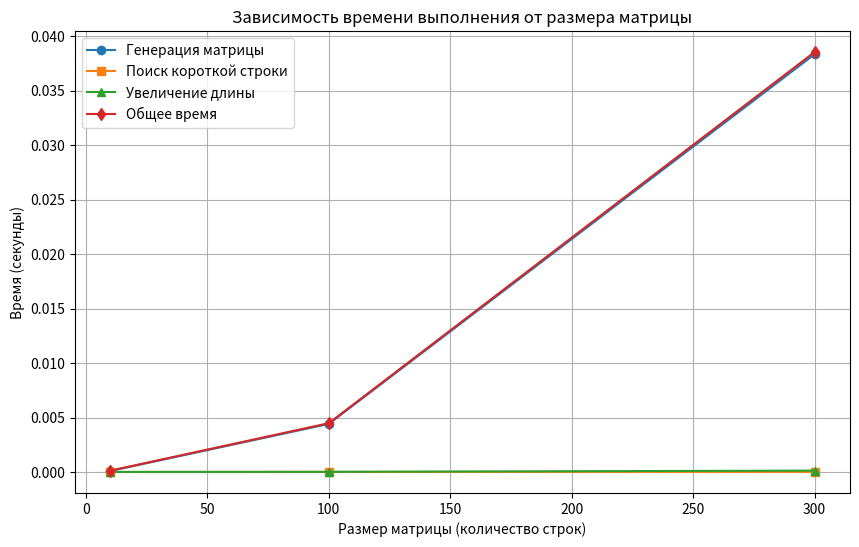

Here is the Python script that generated this plot:
# [redacted]
import random
import time
import matplotlib.pyplot as plt


def generate_matrix(rows, min_cols, max_cols):
    #создаём матрицу со строками разной длины
    matrix = []
    for i in range(rows):
        cols = random.randint(min_cols, max_cols)
        row = [random.randint(-50, 50) for _ in range(cols)]
        matrix.append(row)
    return matrix


def find_shortest_row(matrix):
    #находим индекс самой короткой строки
    min_len = len(matrix[0])
    min_index = 0
    for i in range(1, len(matrix)):
        if len(matrix[i]) < min_len:
            min_len = len(matrix[i])
            min_index = i
    return min_index


def extend_row(matrix):
    #увеличиваем самую короткую строку до максимальной длины
    max_len = 0
    for row in matrix:
        if len(row) > max_len:
            max_len = len(row)

    short_index = find_shortest_row(matrix)


    current_len = len(matrix[short_index])
    if current_len < max_len:
        matrix[short_index].extend([0] * (max_len - current_len))

    return matrix, short_index, max_len

print("=" * 50)

sizes = [10, 100, 300]
results = []

for size in sizes:
    print(f"\nТестирование для размера {size}:")

    start_total = time.perf_counter()

    # Генерация матрицы
    start_gen = time.perf_counter()
    matrix = generate_matrix(size, size // 2, size)
    gen_time = time.perf_counter() - start_gen

    print(f"Сгенерировано строк: {len(matrix)}")
    print(f"Длины первых 3 строк: {[len(row) for row in matrix[:3]]}")

    # Поиск самой короткой строки
    start_find = time.perf_counter()
    short_index = find_shortest_row(matrix)
    find_time = time.perf_counter() - start_find

    print(f"Самая короткая строка: индекс {short_index}, длина {len(matrix[short_index])}")

    # Увеличение длины
    start_extend = time.perf_counter()
    new_matrix, extended_index, new_len = extend_row(matrix)
    extend_time = time.perf_counter() - start_extend

    print(f"Увеличена строка {extended_index} до длины {new_len}")

    # Проверка
    lengths = [len(row) for row in new_matrix]
    print(f"Все строки одной длины: {len(set(lengths)) == 1}")

    total_time = time.perf_counter() - start_total

    # Сохраняем результаты для графика
    results.append({
        'size': size,
        'gen_time': gen_time,
        'find_time': find_time,
        'extend_time': extend_time,
        'total_time': total_time
    })

    print("\n" + "=" * 50)
    print("РЕЗУЛЬТАТЫ ЗАМЕРА ВРЕМЕНИ")
    print("=" * 50)
    print(f"Генерация матрицы: {gen_time:.8f} секунд")
    print(f"Поиск короткой строки: {find_time:.8f} секунд")
    print(f"Увеличение длины: {extend_time:.8f} секунд")
    print("-" * 50)
    print(f"ОБЩЕЕ ВРЕМЯ ВЫПОЛНЕНИЯ: {total_time:.8f} секунд")

# Построение графика
print("\n" + "=" * 50)
print("ГРАФИК ЗАВИСИМОСТИ ВРЕМЕНИ ОТ РАЗМЕРА МАТРИЦЫ")
print("=" * 50)

sizes_list = [r['size'] for r in results]
gen_times = [r['gen_time'] for r in results]
find_times = [r['find_time'] for r in results]
extend_times = [r['extend_time'] for r in results]
total_times = [r['total_time'] for r in results]

plt.figure(figsize=(10, 6))
plt.plot(sizes_list, gen_times, marker='o', label='Генерация матрицы')
plt.plot(sizes_list, find_times, marker='s', label='Поиск короткой строки')
plt.plot(sizes_list, extend_times, marker='^', label='Увеличение длины')
plt.plot(sizes_list, total_times, marker='d', label='Общее время')

plt.title('Зависимость времени выполнения от размера матрицы')
plt.xlabel('Размер матрицы (количество строк)')
plt.ylabel('Время (секунды)')
plt.legend()
plt.grid(True)
plt.show()

